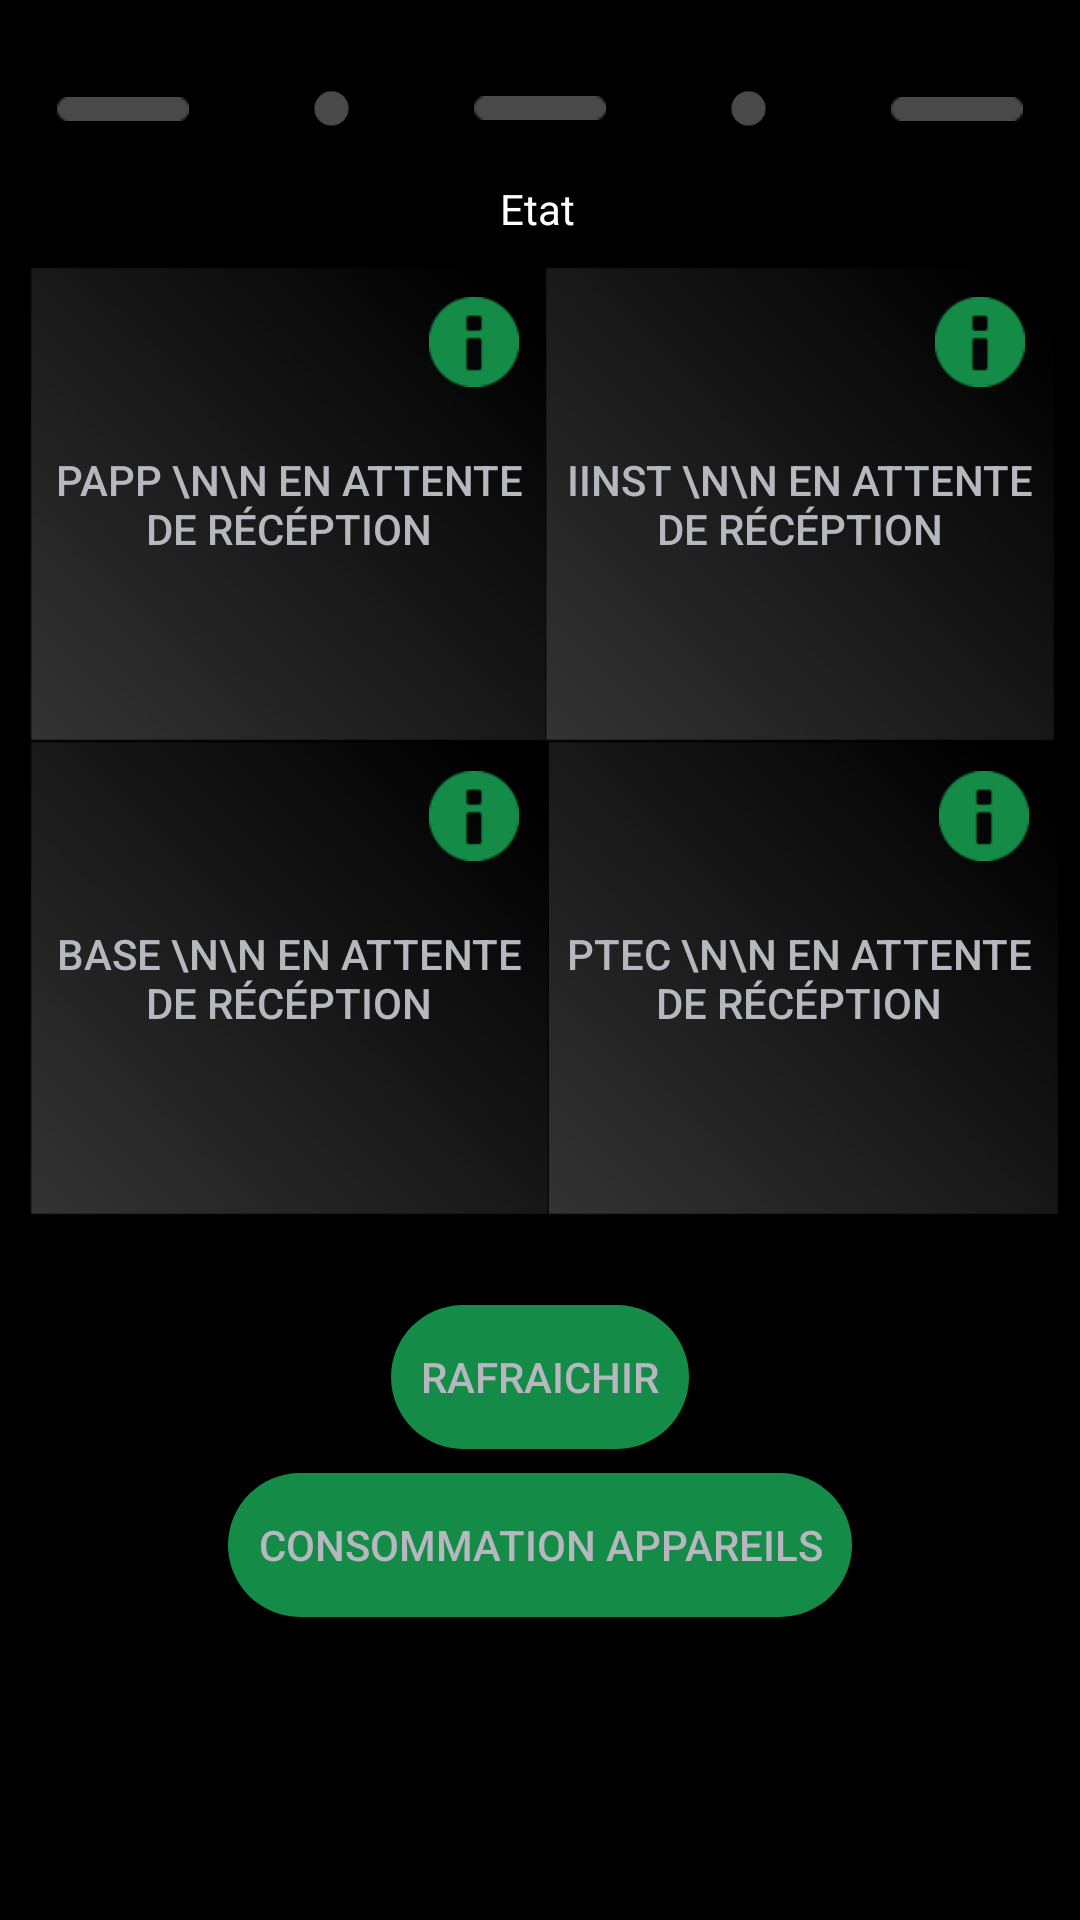

Reconstruct the res/layout file that produces this screen, plus the resources it refers to.
<!-- AndroidManifest.xml: application theme AppTheme -->
<!-- res/layout/content_main.xml -->
<?xml version="1.0" encoding="utf-8"?>
<androidx.constraintlayout.widget.ConstraintLayout xmlns:android="http://schemas.android.com/apk/res/android"
    xmlns:app="http://schemas.android.com/apk/res-auto"
    xmlns:tools="http://schemas.android.com/tools"
    android:layout_width="match_parent"
    android:layout_height="match_parent"
    android:background="@color/dark_background"
    app:layout_behavior="@string/appbar_scrolling_view_behavior"
    tools:context=".HubActivity"
    tools:showIn="@layout/activity_main">


    <Button
        android:id="@+id/button_demande_tele_info"
        android:layout_width="wrap_content"
        android:layout_height="wrap_content"
        android:layout_marginVertical="30dp"
        android:layout_marginTop="16dp"
        android:background="@android:drawable/toast_frame"
        android:backgroundTint="@color/dark_linky"
        android:text="Rafraichir"
        android:padding="10dp"

        android:textColor="@color/primary_text"
        app:layout_constraintEnd_toEndOf="parent"
        app:layout_constraintHorizontal_bias="0.5"
        app:layout_constraintStart_toStartOf="parent"
        app:layout_constraintTop_toBottomOf="@+id/button5" />

    <Button
        android:id="@+id/button_device_consumption"
        android:layout_width="wrap_content"
        android:layout_height="wrap_content"
        android:layout_marginTop="8dp"
        android:background="@android:drawable/toast_frame"
        android:backgroundTint="@color/dark_linky"
        android:text="Consommation appareils"
        android:padding="10dp"
        android:textColor="@color/primary_text"
        app:layout_constraintEnd_toEndOf="parent"
        app:layout_constraintHorizontal_bias="0.5"
        app:layout_constraintStart_toStartOf="parent"
        app:layout_constraintTop_toBottomOf="@+id/button_demande_tele_info" />

    <ImageView
        android:id="@+id/imageView2"
        android:layout_width="74dp"
        android:layout_height="8dp"
        android:layout_marginTop="32dp"
        android:tint="#4A4949"
        app:layout_constraintEnd_toEndOf="parent"
        app:layout_constraintStart_toStartOf="parent"
        app:layout_constraintTop_toTopOf="parent"
        app:srcCompat="@android:drawable/button_onoff_indicator_off" />

    <ImageView
        android:id="@+id/imageView5"
        android:layout_width="74dp"
        android:layout_height="8dp"
        android:layout_marginEnd="20dp"
        android:tint="#4A4949"
        app:layout_constraintBottom_toBottomOf="@+id/imageView6"
        app:layout_constraintEnd_toStartOf="@+id/imageView6"
        app:layout_constraintTop_toTopOf="@+id/imageView6"
        app:srcCompat="@android:drawable/button_onoff_indicator_off" />

    <ImageView
        android:id="@+id/imageView3"
        android:layout_width="74dp"
        android:layout_height="8dp"
        android:layout_marginStart="20dp"
        android:tint="#4A4949"
        app:layout_constraintBottom_toBottomOf="@+id/imageView4"
        app:layout_constraintStart_toEndOf="@+id/imageView4"
        app:layout_constraintTop_toTopOf="@+id/imageView4"
        app:srcCompat="@android:drawable/button_onoff_indicator_off" />

    <ImageView
        android:id="@+id/imageView4"
        android:layout_width="25dp"
        android:layout_height="13dp"
        android:layout_marginStart="20dp"
        android:backgroundTint="#F1EAEA"
        android:foregroundTint="#FAFAFA"
        android:tint="#4A4949"
        app:layout_constraintBottom_toBottomOf="@+id/imageView2"
        app:layout_constraintStart_toEndOf="@+id/imageView2"
        app:layout_constraintTop_toTopOf="@+id/imageView2"
        app:srcCompat="@android:drawable/presence_invisible" />

    <ImageView
        android:id="@+id/imageView6"
        android:layout_width="25dp"
        android:layout_height="13dp"
        android:layout_marginEnd="20dp"
        android:backgroundTint="#F1EAEA"
        android:foregroundTint="#FAFAFA"
        android:tint="#4A4949"
        app:layout_constraintBottom_toBottomOf="@+id/imageView2"
        app:layout_constraintEnd_toStartOf="@+id/imageView2"
        app:layout_constraintTop_toTopOf="@+id/imageView2"
        app:srcCompat="@android:drawable/presence_invisible" />

    <TextView
        android:id="@+id/textView17"
        android:layout_width="wrap_content"
        android:layout_height="wrap_content"
        android:layout_marginTop="20dp"
        android:text="Etat"
        android:textColor="#FFFFFF"
        app:layout_constraintEnd_toEndOf="parent"
        app:layout_constraintHorizontal_bias="0.498"
        app:layout_constraintStart_toStartOf="parent"
        app:layout_constraintTop_toBottomOf="@+id/imageView2" />

    <Button
        android:id="@+id/button3"
        android:layout_width="173dp"
        android:layout_height="158dp"
        android:layout_marginTop="10dp"
        android:layout_marginStart="10dp"
        android:background="@drawable/linky_background"
        android:text="PAPP \n\n en attente de récéption"
        android:textColor="@color/primary_text"
        app:layout_constraintStart_toStartOf="parent"
        app:layout_constraintTop_toBottomOf="@+id/textView17" />

    <Button
        android:id="@+id/button6"
        android:layout_width="173dp"
        android:layout_height="158dp"
        android:layout_marginEnd="10dp"
        android:background="@drawable/linky_background"
        android:text="PTEC \n\n en attente de récéption"
        android:textColor="@color/primary_text"
        app:layout_constraintBottom_toBottomOf="@+id/button5"
        app:layout_constraintEnd_toEndOf="parent"
        app:layout_constraintStart_toEndOf="@+id/button5"
        app:layout_constraintTop_toBottomOf="@+id/button4" />

    <Button
        android:id="@+id/button5"
        android:layout_width="173dp"
        android:layout_height="158dp"
        android:layout_marginStart="10dp"
        android:background="@drawable/linky_background"
        android:text="BASE \n\n en attente de récéption"
        android:textColor="@color/primary_text"
        app:layout_constraintStart_toStartOf="parent"
        app:layout_constraintTop_toBottomOf="@+id/button3" />

    <Button
        android:id="@+id/button4"
        android:layout_width="170dp"
        android:layout_height="158dp"
        android:layout_marginEnd="10dp"
        android:background="@drawable/linky_background"
        android:text="IINST \n\n en attente de récéption"
        android:textColor="@color/primary_text"
        app:layout_constraintEnd_toEndOf="parent"
        app:layout_constraintStart_toEndOf="@+id/button3"
        app:layout_constraintTop_toTopOf="@+id/button3" />

    <Button
        android:id="@+id/information_papp"
        android:layout_width="30dp"
        android:layout_height="30dp"
        android:layout_marginTop="10dp"
        android:layout_marginRight="10dp"
        android:backgroundTint="@color/dark_linky"
        android:background="@android:drawable/ic_dialog_info"
        app:layout_constraintEnd_toEndOf="@+id/button3"
        app:layout_constraintTop_toTopOf="@+id/button3" />

    <Button
        android:id="@+id/information_inst"
        android:layout_width="30dp"
        android:layout_height="30dp"
        android:layout_marginTop="10dp"
        android:layout_marginRight="10dp"
        android:backgroundTint="@color/dark_linky"
        android:background="@android:drawable/ic_dialog_info"
        app:layout_constraintEnd_toEndOf="@+id/button4"
        app:layout_constraintTop_toTopOf="@+id/button4" />

    <Button
        android:id="@+id/information_hp"
        android:layout_width="30dp"
        android:layout_height="30dp"
        android:layout_marginTop="10dp"
        android:layout_marginRight="10dp"
        android:backgroundTint="@color/dark_linky"
        android:background="@android:drawable/ic_dialog_info"
        app:layout_constraintEnd_toEndOf="@+id/button5"
        app:layout_constraintTop_toTopOf="@+id/button5" />

    <Button
        android:id="@+id/information_hc"
        android:layout_width="30dp"
        android:layout_height="30dp"
        android:layout_marginTop="10dp"
        android:layout_marginRight="10dp"
        android:backgroundTint="@color/dark_linky"
        android:background="@android:drawable/ic_dialog_info"
        app:layout_constraintEnd_toEndOf="@+id/button6"
        app:layout_constraintTop_toTopOf="@+id/button6" />


</androidx.constraintlayout.widget.ConstraintLayout>
<!-- res/layout/activity_main.xml (included above) -->
<?xml version="1.0" encoding="utf-8"?>
<androidx.coordinatorlayout.widget.CoordinatorLayout xmlns:android="http://schemas.android.com/apk/res/android"
    xmlns:app="http://schemas.android.com/apk/res-auto"
    xmlns:tools="http://schemas.android.com/tools"
    android:layout_width="match_parent"
    android:layout_height="match_parent"
    tools:context=".HubActivity">

    <com.google.android.material.appbar.AppBarLayout
        android:layout_width="match_parent"
        android:layout_height="wrap_content"
        android:theme="@style/AppTheme.AppBarOverlay">

        <androidx.appcompat.widget.Toolbar
            android:id="@+id/toolbar"
            android:layout_width="match_parent"
            android:layout_height="?attr/actionBarSize"
            android:background="?attr/colorPrimary"
            app:popupTheme="@style/AppTheme.PopupOverlay" />

    </com.google.android.material.appbar.AppBarLayout>

    <include layout="@layout/content_main" />


</androidx.coordinatorlayout.widget.CoordinatorLayout>
<!-- resources referenced by this layout -->
<resources>
  <color name="dark_background">#000000  </color>
  <color name="dark_linky">#148C48  </color>
  <color name="primary_text">#B7B7BF  </color>
  <!-- drawable linky_background: png bitmap (drawable, 5354 bytes) -->
  <style name="AppTheme.AppBarOverlay" parent="ThemeOverlay.AppCompat.Dark.ActionBar" />
  <style name="AppTheme.PopupOverlay" parent="ThemeOverlay.AppCompat.Light" />
  <style name="AppTheme" parent="Theme.AppCompat.Light.DarkActionBar">
          
          <item name="colorPrimary">@color/colorLinkyBar</item>
          <item name="colorPrimaryDark">@color/colorSlideBar</item>
          <item name="colorAccent">@color/colorWidget</item>
      </style>
  <color name="colorLinkyBar">#27AC56</color>
  <color name="colorSlideBar">#148C48</color>
  <color name="colorWidget">#3D3D40</color>
</resources>
